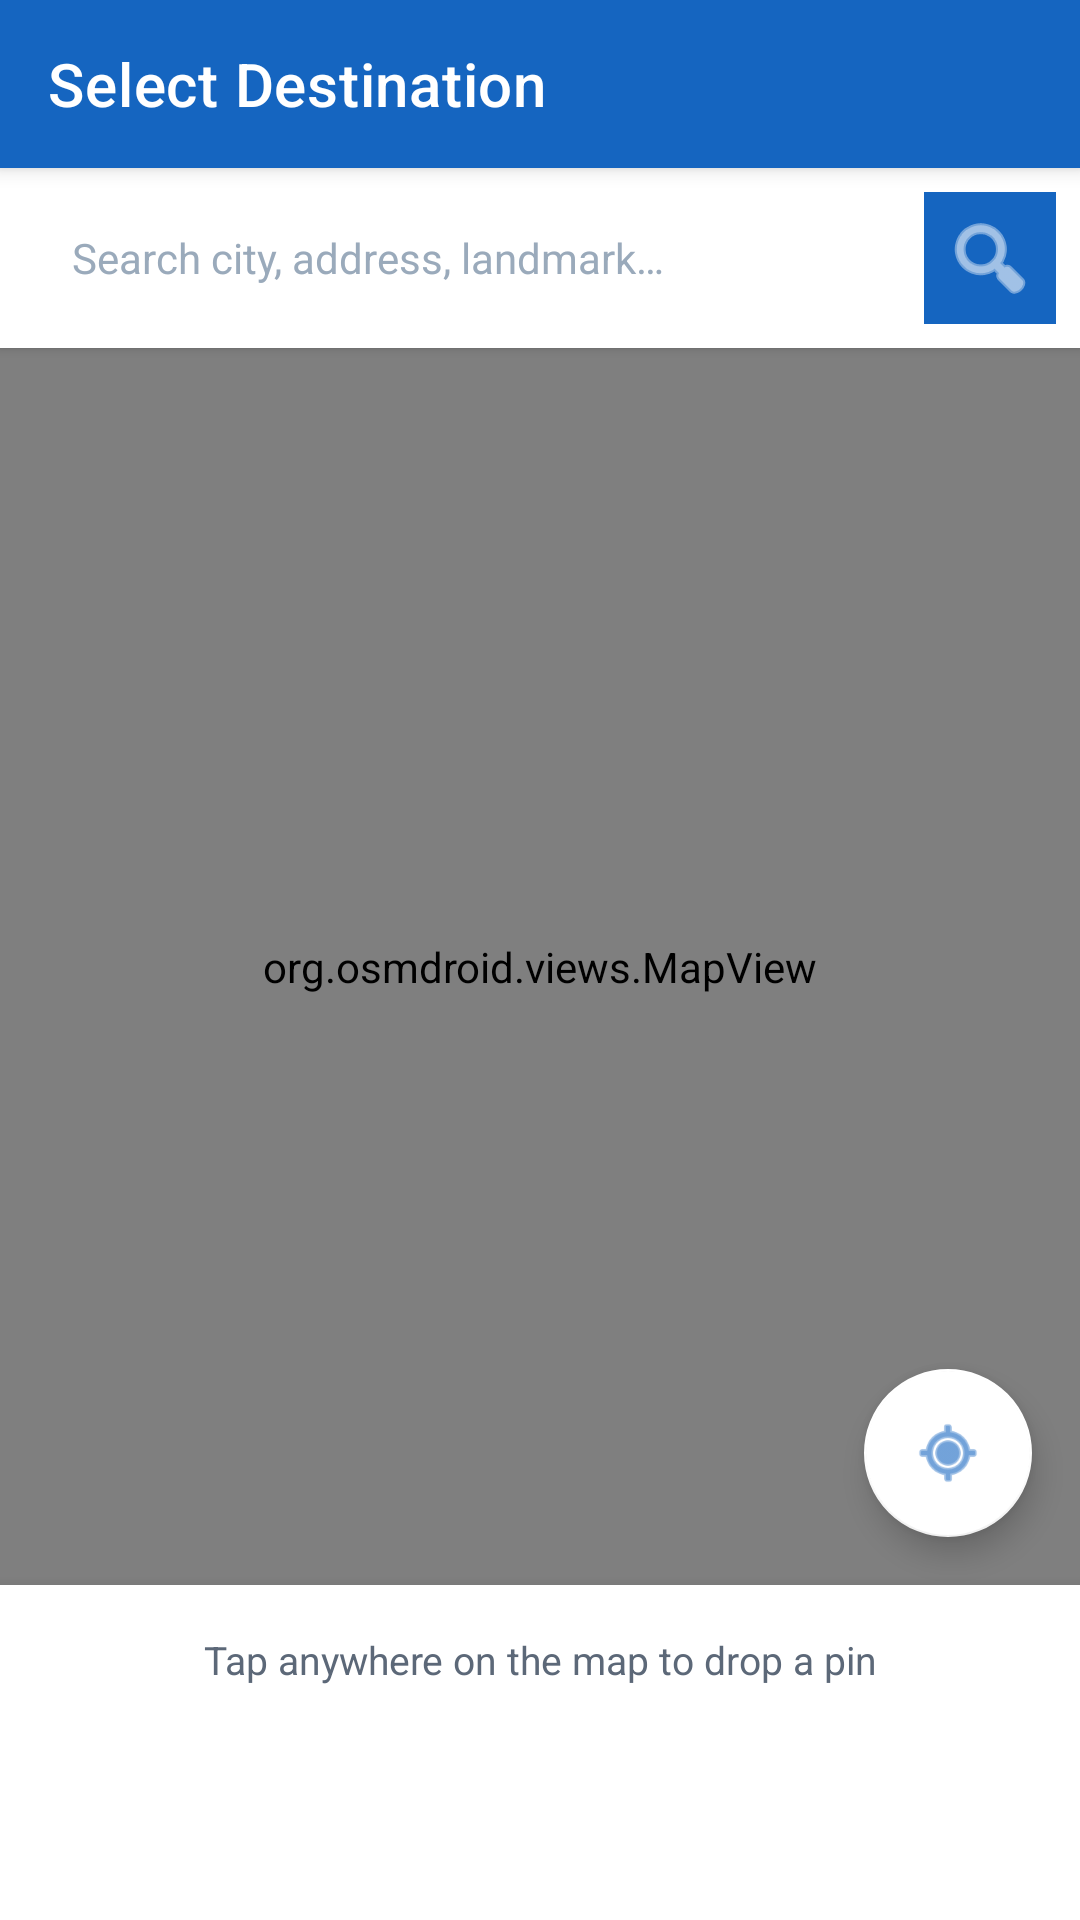

Reconstruct the res/layout file that produces this screen, plus the resources it refers to.
<!-- AndroidManifest.xml: application theme Theme.GeoAlert -->
<!-- res/layout/activity_map_picker.xml -->
<?xml version="1.0" encoding="utf-8"?>
<LinearLayout xmlns:android="http://schemas.android.com/apk/res/android"
    xmlns:app="http://schemas.android.com/apk/res-auto"
    android:layout_width="match_parent"
    android:layout_height="match_parent"
    android:orientation="vertical">

    
    <androidx.appcompat.widget.Toolbar
        android:id="@+id/mapToolbar"
        android:layout_width="match_parent"
        android:layout_height="?attr/actionBarSize"
        android:background="@color/primary"
        android:elevation="4dp"
        app:title="@string/map_picker_title"
        app:titleTextColor="@color/white"
        app:navigationIconTint="@color/white" />

    
    <LinearLayout
        android:layout_width="match_parent"
        android:layout_height="wrap_content"
        android:orientation="horizontal"
        android:background="@color/card_background"
        android:paddingStart="12dp"
        android:paddingEnd="8dp"
        android:paddingTop="8dp"
        android:paddingBottom="8dp"
        android:elevation="2dp">

        <AutoCompleteTextView
            android:id="@+id/etSearch"
            android:layout_width="0dp"
            android:layout_height="44dp"
            android:layout_weight="1"
            android:background="@drawable/input_background"
            android:hint="@string/search_place_hint"
            android:textColorHint="@color/text_hint"
            android:textColor="@color/text_primary"
            android:textSize="14sp"
            android:paddingStart="12dp"
            android:paddingEnd="8dp"
            android:inputType="text"
            android:imeOptions="actionSearch"
            android:singleLine="true"
            android:maxLines="1"
            android:completionThreshold="2"
            android:dropDownVerticalOffset="2dp"
            android:dropDownWidth="match_parent" />

        <ImageButton
            android:id="@+id/btnSearch"
            android:layout_width="44dp"
            android:layout_height="44dp"
            android:layout_marginStart="6dp"
            android:background="@color/primary"
            android:contentDescription="@string/search_label"
            android:src="@android:drawable/ic_menu_search"
            android:tint="@color/white"
            android:padding="10dp" />

    </LinearLayout>

    
    <ProgressBar
        android:id="@+id/pbSearch"
        android:layout_width="match_parent"
        android:layout_height="3dp"
        style="?android:attr/progressBarStyleHorizontal"
        android:indeterminate="true"
        android:visibility="gone"
        android:progressTint="@color/primary_light"
        android:indeterminateTint="@color/primary_light" />

    
    <FrameLayout
        android:layout_width="match_parent"
        android:layout_height="0dp"
        android:layout_weight="1">

        <org.osmdroid.views.MapView
            android:id="@+id/mapView"
            android:layout_width="match_parent"
            android:layout_height="match_parent" />

        <com.google.android.material.floatingactionbutton.FloatingActionButton
            android:id="@+id/fabMyLocation"
            android:layout_width="wrap_content"
            android:layout_height="wrap_content"
            android:layout_gravity="bottom|end"
            android:layout_margin="16dp"
            android:contentDescription="@string/my_location"
            app:srcCompat="@android:drawable/ic_menu_mylocation"
            app:backgroundTint="@color/white"
            app:tint="@color/primary"
            app:fabSize="normal"
            android:elevation="6dp" />
    </FrameLayout>

    
    <LinearLayout
        android:layout_width="match_parent"
        android:layout_height="wrap_content"
        android:orientation="vertical"
        android:background="@color/card_background"
        android:elevation="8dp"
        android:padding="16dp">

        <TextView
            android:id="@+id/tvSelectedCoords"
            android:layout_width="match_parent"
            android:layout_height="wrap_content"
            android:text="@string/tap_to_select"
            android:textSize="13sp"
            android:textColor="@color/text_secondary"
            android:gravity="center"
            android:paddingBottom="12dp" />

        <Button
            android:id="@+id/btnConfirmLocation"
            android:layout_width="match_parent"
            android:layout_height="50dp"
            android:text="@string/confirm_location"
            android:textColor="@color/white"
            android:backgroundTint="@color/primary"
            style="@style/Widget.MaterialComponents.Button" />
    </LinearLayout>

</LinearLayout>
<!-- resources referenced by this layout -->
<resources>
  <color name="card_background">#FFFFFF</color>
  <color name="primary">#1565C0</color>
  <color name="primary_light">#1E88E5</color>
  <color name="text_hint">#9AAABB</color>
  <color name="text_primary">#1A1A2E</color>
  <color name="text_secondary">#5C6878</color>
  <color name="white">#FFFFFF</color>
  <string name="confirm_location">Confirm This Location</string>
  <string name="map_picker_title">Select Destination</string>
  <string name="my_location">My Location</string>
  <string name="search_label">Search</string>
  <string name="search_place_hint">Search city, address, landmark…</string>
  <string name="tap_to_select">Tap anywhere on the map to drop a pin</string>
  <style name="Theme.GeoAlert" parent="Theme.MaterialComponents.Light.NoActionBar">
          <item name="colorPrimary">@color/primary</item>
          <item name="colorPrimaryVariant">@color/primary_dark</item>
          <item name="colorOnPrimary">@color/white</item>
          <item name="colorSecondary">@color/primary_light</item>
          <item name="colorSecondaryVariant">@color/primary_dark</item>
          <item name="colorOnSecondary">@color/white</item>
          <item name="colorError">@color/error</item>
          <item name="android:statusBarColor">@color/primary_dark</item>
          <item name="android:navigationBarColor">@color/background</item>
          <item name="android:windowBackground">@color/background</item>
          <item name="android:fontFamily">sans-serif</item>
      </style>
  <color name="primary_dark">#0D47A1</color>
  <color name="error">#C62828</color>
  <color name="background">#F0F4F8</color>
</resources>
